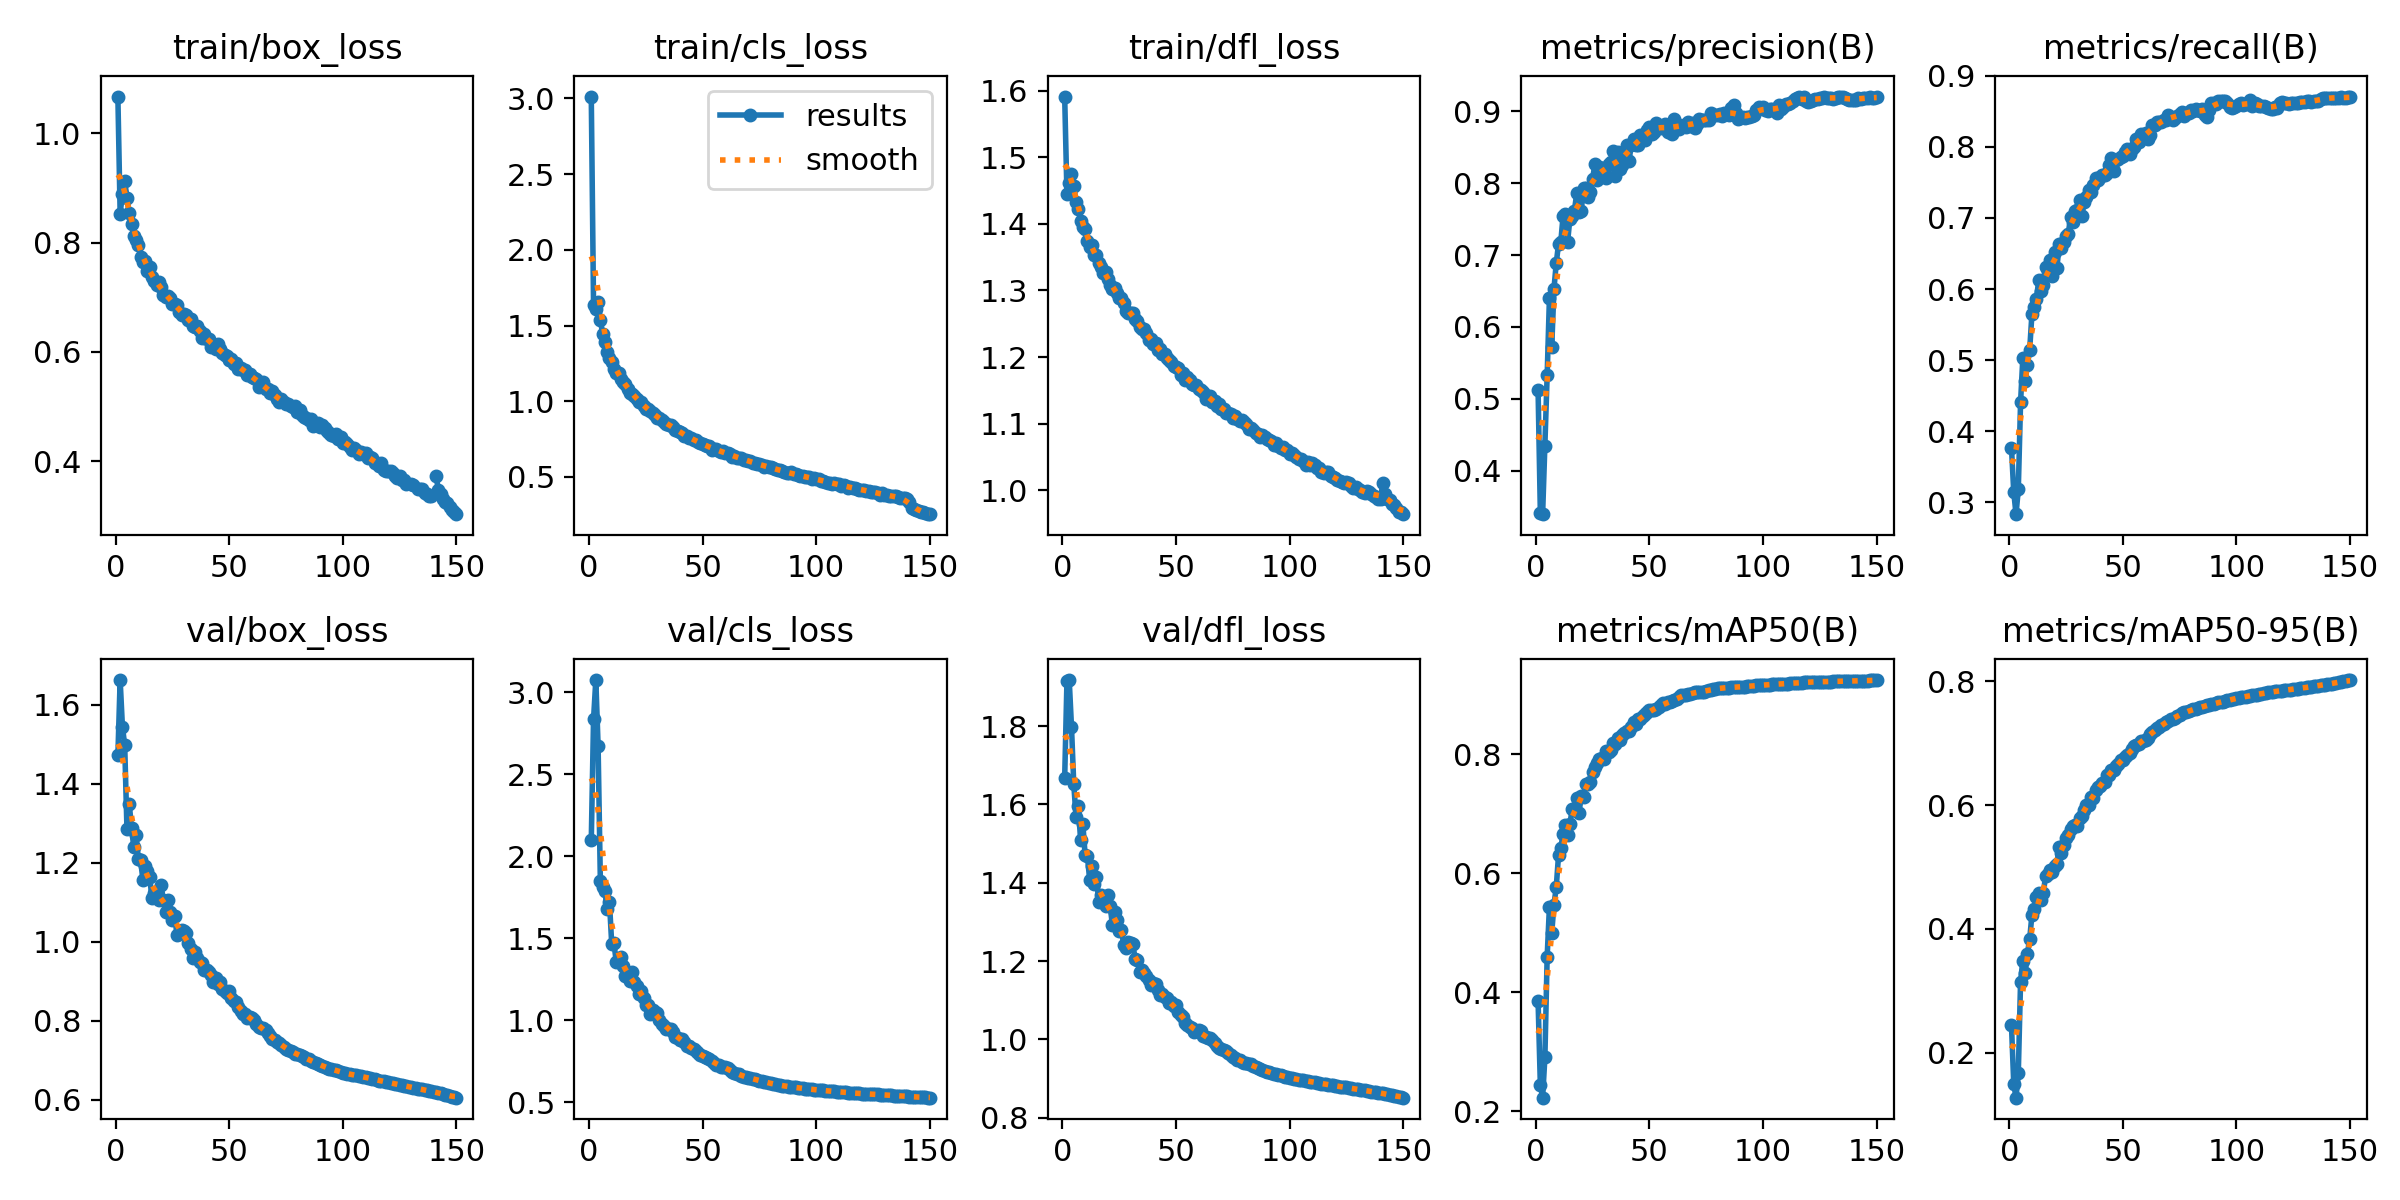

Values plotted in this chart, from the file beside it:
epoch, time, train/box_loss, train/cls_loss, train/dfl_loss, metrics/precision(B), metrics/recall(B), metrics/mAP50(B), metrics/mAP50-95(B), val/box_loss, val/cls_loss, val/dfl_loss, lr/pg0, lr/pg1, lr/pg2
1, 144.5, 1.067, 3.012, 1.591, 0.5129, 0.3771, 0.3853, 0.2444, 1.472, 2.097, 1.667, 0.003315, 0.003315, 0.003315
2, 285.5, 0.8531, 1.636, 1.446, 0.3414, 0.3147, 0.2442, 0.1499, 1.663, 2.836, 1.915, 0.006605, 0.006605, 0.006605
3, 420.8, 0.8892, 1.607, 1.462, 0.3395, 0.2835, 0.2225, 0.1275, 1.545, 3.075, 1.918, 0.00985, 0.00985, 0.00985
4, 553.5, 0.9124, 1.654, 1.476, 0.4344, 0.3182, 0.2904, 0.1668, 1.498, 2.675, 1.798, 0.009802, 0.009802, 0.009802
5, 684.6, 0.882, 1.537, 1.458, 0.5326, 0.4407, 0.4597, 0.3149, 1.285, 1.849, 1.652, 0.009736, 0.009736, 0.009736
6, 816.3, 0.8533, 1.446, 1.433, 0.6405, 0.5033, 0.5438, 0.3488, 1.35, 1.815, 1.568, 0.00967, 0.00967, 0.00967
7, 947.7, 0.8346, 1.39, 1.422, 0.5716, 0.4707, 0.4993, 0.3283, 1.289, 1.786, 1.597, 0.009604, 0.009604, 0.009604
8, 1079, 0.8126, 1.326, 1.405, 0.6534, 0.4939, 0.5473, 0.3603, 1.24, 1.682, 1.51, 0.009538, 0.009538, 0.009538
9, 1209, 0.8054, 1.288, 1.395, 0.6887, 0.5139, 0.5769, 0.3834, 1.27, 1.722, 1.55, 0.009472, 0.009472, 0.009472
10, 1339, 0.7956, 1.258, 1.392, 0.7156, 0.5651, 0.6302, 0.4226, 1.21, 1.465, 1.471, 0.009406, 0.009406, 0.009406
11, 1473, 0.7736, 1.216, 1.374, 0.7183, 0.575, 0.6419, 0.4315, 1.207, 1.469, 1.468, 0.00934, 0.00934, 0.00934
12, 1606, 0.7647, 1.188, 1.365, 0.7543, 0.5864, 0.6667, 0.4508, 1.158, 1.356, 1.408, 0.009274, 0.009274, 0.009274
13, 1738, 0.7661, 1.184, 1.368, 0.7576, 0.6126, 0.6815, 0.4574, 1.192, 1.376, 1.442, 0.009208, 0.009208, 0.009208
14, 1868, 0.7488, 1.144, 1.353, 0.7188, 0.5972, 0.6649, 0.4467, 1.179, 1.385, 1.397, 0.009142, 0.009142, 0.009142
15, 1997, 0.755, 1.126, 1.354, 0.7504, 0.606, 0.6829, 0.4579, 1.164, 1.331, 1.414, 0.009076, 0.009076, 0.009076
16, 2127, 0.7371, 1.111, 1.342, 0.7538, 0.6304, 0.7076, 0.4851, 1.11, 1.27, 1.352, 0.00901, 0.00901, 0.00901
17, 2257, 0.7295, 1.084, 1.335, 0.762, 0.6245, 0.7057, 0.488, 1.125, 1.28, 1.37, 0.008944, 0.008944, 0.008944
18, 2387, 0.7217, 1.054, 1.326, 0.7858, 0.6405, 0.7275, 0.4953, 1.115, 1.239, 1.351, 0.008878, 0.008878, 0.008878
19, 2519, 0.7284, 1.051, 1.327, 0.76, 0.6181, 0.7016, 0.4919, 1.106, 1.297, 1.341, 0.008812, 0.008812, 0.008812
20, 2651, 0.719, 1.034, 1.318, 0.7617, 0.6522, 0.7294, 0.5009, 1.144, 1.236, 1.37, 0.008746, 0.008746, 0.008746
21, 2783, 0.7044, 1.017, 1.308, 0.7937, 0.6296, 0.7278, 0.5045, 1.107, 1.213, 1.342, 0.00868, 0.00868, 0.00868
22, 2916, 0.7007, 0.9962, 1.303, 0.794, 0.6633, 0.7509, 0.5318, 1.075, 1.161, 1.292, 0.008614, 0.008614, 0.008614
23, 3048, 0.7029, 0.9923, 1.303, 0.7815, 0.658, 0.7496, 0.5224, 1.105, 1.181, 1.325, 0.008548, 0.008548, 0.008548
24, 3179, 0.698, 0.9676, 1.297, 0.788, 0.6667, 0.753, 0.535, 1.076, 1.134, 1.304, 0.008482, 0.008482, 0.008482
25, 3310, 0.6875, 0.9472, 1.288, 0.8064, 0.6753, 0.7711, 0.5467, 1.055, 1.096, 1.276, 0.008416, 0.008416, 0.008416
26, 3443, 0.688, 0.9518, 1.289, 0.8264, 0.6774, 0.7782, 0.5519, 1.066, 1.096, 1.278, 0.00835, 0.00835, 0.00835
27, 3575, 0.6852, 0.9344, 1.282, 0.805, 0.7018, 0.7858, 0.5612, 1.018, 1.04, 1.241, 0.008284, 0.008284, 0.008284
28, 3707, 0.6735, 0.9211, 1.269, 0.823, 0.6947, 0.7918, 0.5661, 1.02, 1.063, 1.233, 0.008218, 0.008218, 0.008218
29, 3838, 0.6678, 0.9083, 1.266, 0.8208, 0.7098, 0.7941, 0.567, 1.031, 1.051, 1.248, 0.008152, 0.008152, 0.008152
30, 3967, 0.6701, 0.8923, 1.266, 0.8144, 0.711, 0.7922, 0.5659, 1.027, 1.043, 1.245, 0.008086, 0.008086, 0.008086
31, 4097, 0.6676, 0.8862, 1.266, 0.8075, 0.7255, 0.8049, 0.5797, 1.022, 1.004, 1.242, 0.00802, 0.00802, 0.00802
32, 4226, 0.6577, 0.8775, 1.257, 0.8266, 0.7032, 0.8044, 0.5829, 0.9959, 0.9772, 1.206, 0.007954, 0.007954, 0.007954
33, 4358, 0.6605, 0.8652, 1.255, 0.8289, 0.7222, 0.8067, 0.5919, 0.9816, 0.967, 1.202, 0.007888, 0.007888, 0.007888
34, 4490, 0.6473, 0.8489, 1.245, 0.8447, 0.7289, 0.8186, 0.6008, 0.9603, 0.9468, 1.171, 0.007822, 0.007822, 0.007822
35, 4622, 0.6455, 0.8414, 1.243, 0.8096, 0.7398, 0.8179, 0.6004, 0.9734, 0.9456, 1.177, 0.007756, 0.007756, 0.007756
36, 4753, 0.6479, 0.8443, 1.242, 0.8441, 0.7359, 0.827, 0.6136, 0.959, 0.9484, 1.17, 0.00769, 0.00769, 0.00769
37, 4885, 0.6385, 0.8288, 1.236, 0.8198, 0.7457, 0.8245, 0.6112, 0.9481, 0.9306, 1.161, 0.007624, 0.007624, 0.007624
38, 5015, 0.6255, 0.8121, 1.226, 0.8255, 0.7562, 0.8322, 0.6236, 0.9476, 0.8961, 1.151, 0.007558, 0.007558, 0.007558
39, 5145, 0.632, 0.8069, 1.227, 0.8401, 0.7539, 0.8362, 0.63, 0.93, 0.8923, 1.14, 0.007492, 0.007492, 0.007492
40, 5275, 0.6228, 0.7983, 1.22, 0.8531, 0.7577, 0.8399, 0.631, 0.9295, 0.8827, 1.145, 0.007426, 0.007426, 0.007426
41, 5404, 0.6239, 0.7914, 1.221, 0.8306, 0.761, 0.8393, 0.635, 0.9249, 0.885, 1.141, 0.00736, 0.00736, 0.00736
42, 5534, 0.6085, 0.7729, 1.211, 0.8531, 0.7607, 0.8454, 0.6375, 0.9152, 0.8693, 1.125, 0.007294, 0.007294, 0.007294
43, 5665, 0.6148, 0.7696, 1.212, 0.861, 0.7634, 0.8538, 0.648, 0.8984, 0.8417, 1.113, 0.007228, 0.007228, 0.007228
44, 5796, 0.6057, 0.7596, 1.205, 0.8529, 0.7741, 0.8515, 0.6484, 0.9076, 0.8456, 1.116, 0.007162, 0.007162, 0.007162
45, 5928, 0.6136, 0.7542, 1.204, 0.8538, 0.7843, 0.8595, 0.6561, 0.8931, 0.831, 1.108, 0.007096, 0.007096, 0.007096
46, 6059, 0.6045, 0.7427, 1.198, 0.8666, 0.766, 0.8596, 0.6572, 0.8984, 0.8267, 1.106, 0.00703, 0.00703, 0.00703
47, 6191, 0.5975, 0.7411, 1.195, 0.8659, 0.7819, 0.8641, 0.6633, 0.88, 0.8136, 1.092, 0.006964, 0.006964, 0.006964
48, 6324, 0.5937, 0.7313, 1.192, 0.8597, 0.7834, 0.8677, 0.6671, 0.8755, 0.7997, 1.095, 0.006898, 0.006898, 0.006898
49, 6456, 0.5922, 0.7277, 1.186, 0.8747, 0.786, 0.8715, 0.6734, 0.8713, 0.7885, 1.085, 0.006832, 0.006832, 0.006832
50, 6587, 0.5846, 0.7171, 1.185, 0.8785, 0.7875, 0.8745, 0.6734, 0.8759, 0.7838, 1.087, 0.006766, 0.006766, 0.006766
51, 6719, 0.5878, 0.7088, 1.183, 0.869, 0.7925, 0.8746, 0.6773, 0.8583, 0.7757, 1.07, 0.0067, 0.0067, 0.0067
52, 6850, 0.5769, 0.702, 1.174, 0.8719, 0.7971, 0.8744, 0.68, 0.8514, 0.768, 1.063, 0.006634, 0.006634, 0.006634
53, 6979, 0.579, 0.7045, 1.176, 0.8845, 0.7896, 0.8772, 0.6842, 0.8486, 0.7638, 1.058, 0.006568, 0.006568, 0.006568
54, 7109, 0.5688, 0.6785, 1.165, 0.88, 0.7974, 0.8804, 0.6898, 0.8346, 0.7507, 1.043, 0.006502, 0.006502, 0.006502
55, 7239, 0.5703, 0.6865, 1.169, 0.8767, 0.7999, 0.883, 0.6947, 0.8254, 0.7413, 1.036, 0.006436, 0.006436, 0.006436
56, 7369, 0.5664, 0.6844, 1.165, 0.8802, 0.8112, 0.8867, 0.6976, 0.8173, 0.7298, 1.031, 0.00637, 0.00637, 0.00637
57, 7500, 0.5668, 0.6692, 1.16, 0.8823, 0.8069, 0.8845, 0.6983, 0.8182, 0.7266, 1.028, 0.006304, 0.006304, 0.006304
58, 7629, 0.5584, 0.6665, 1.157, 0.8715, 0.8174, 0.8881, 0.7042, 0.8065, 0.7173, 1.019, 0.006238, 0.006238, 0.006238
59, 7759, 0.5602, 0.6702, 1.159, 0.8734, 0.8152, 0.8879, 0.7038, 0.8102, 0.7176, 1.022, 0.006172, 0.006172, 0.006172
60, 7888, 0.5533, 0.66, 1.153, 0.8681, 0.82, 0.8892, 0.7055, 0.8061, 0.7145, 1.023, 0.006106, 0.006106, 0.006106
... 90 more rows
